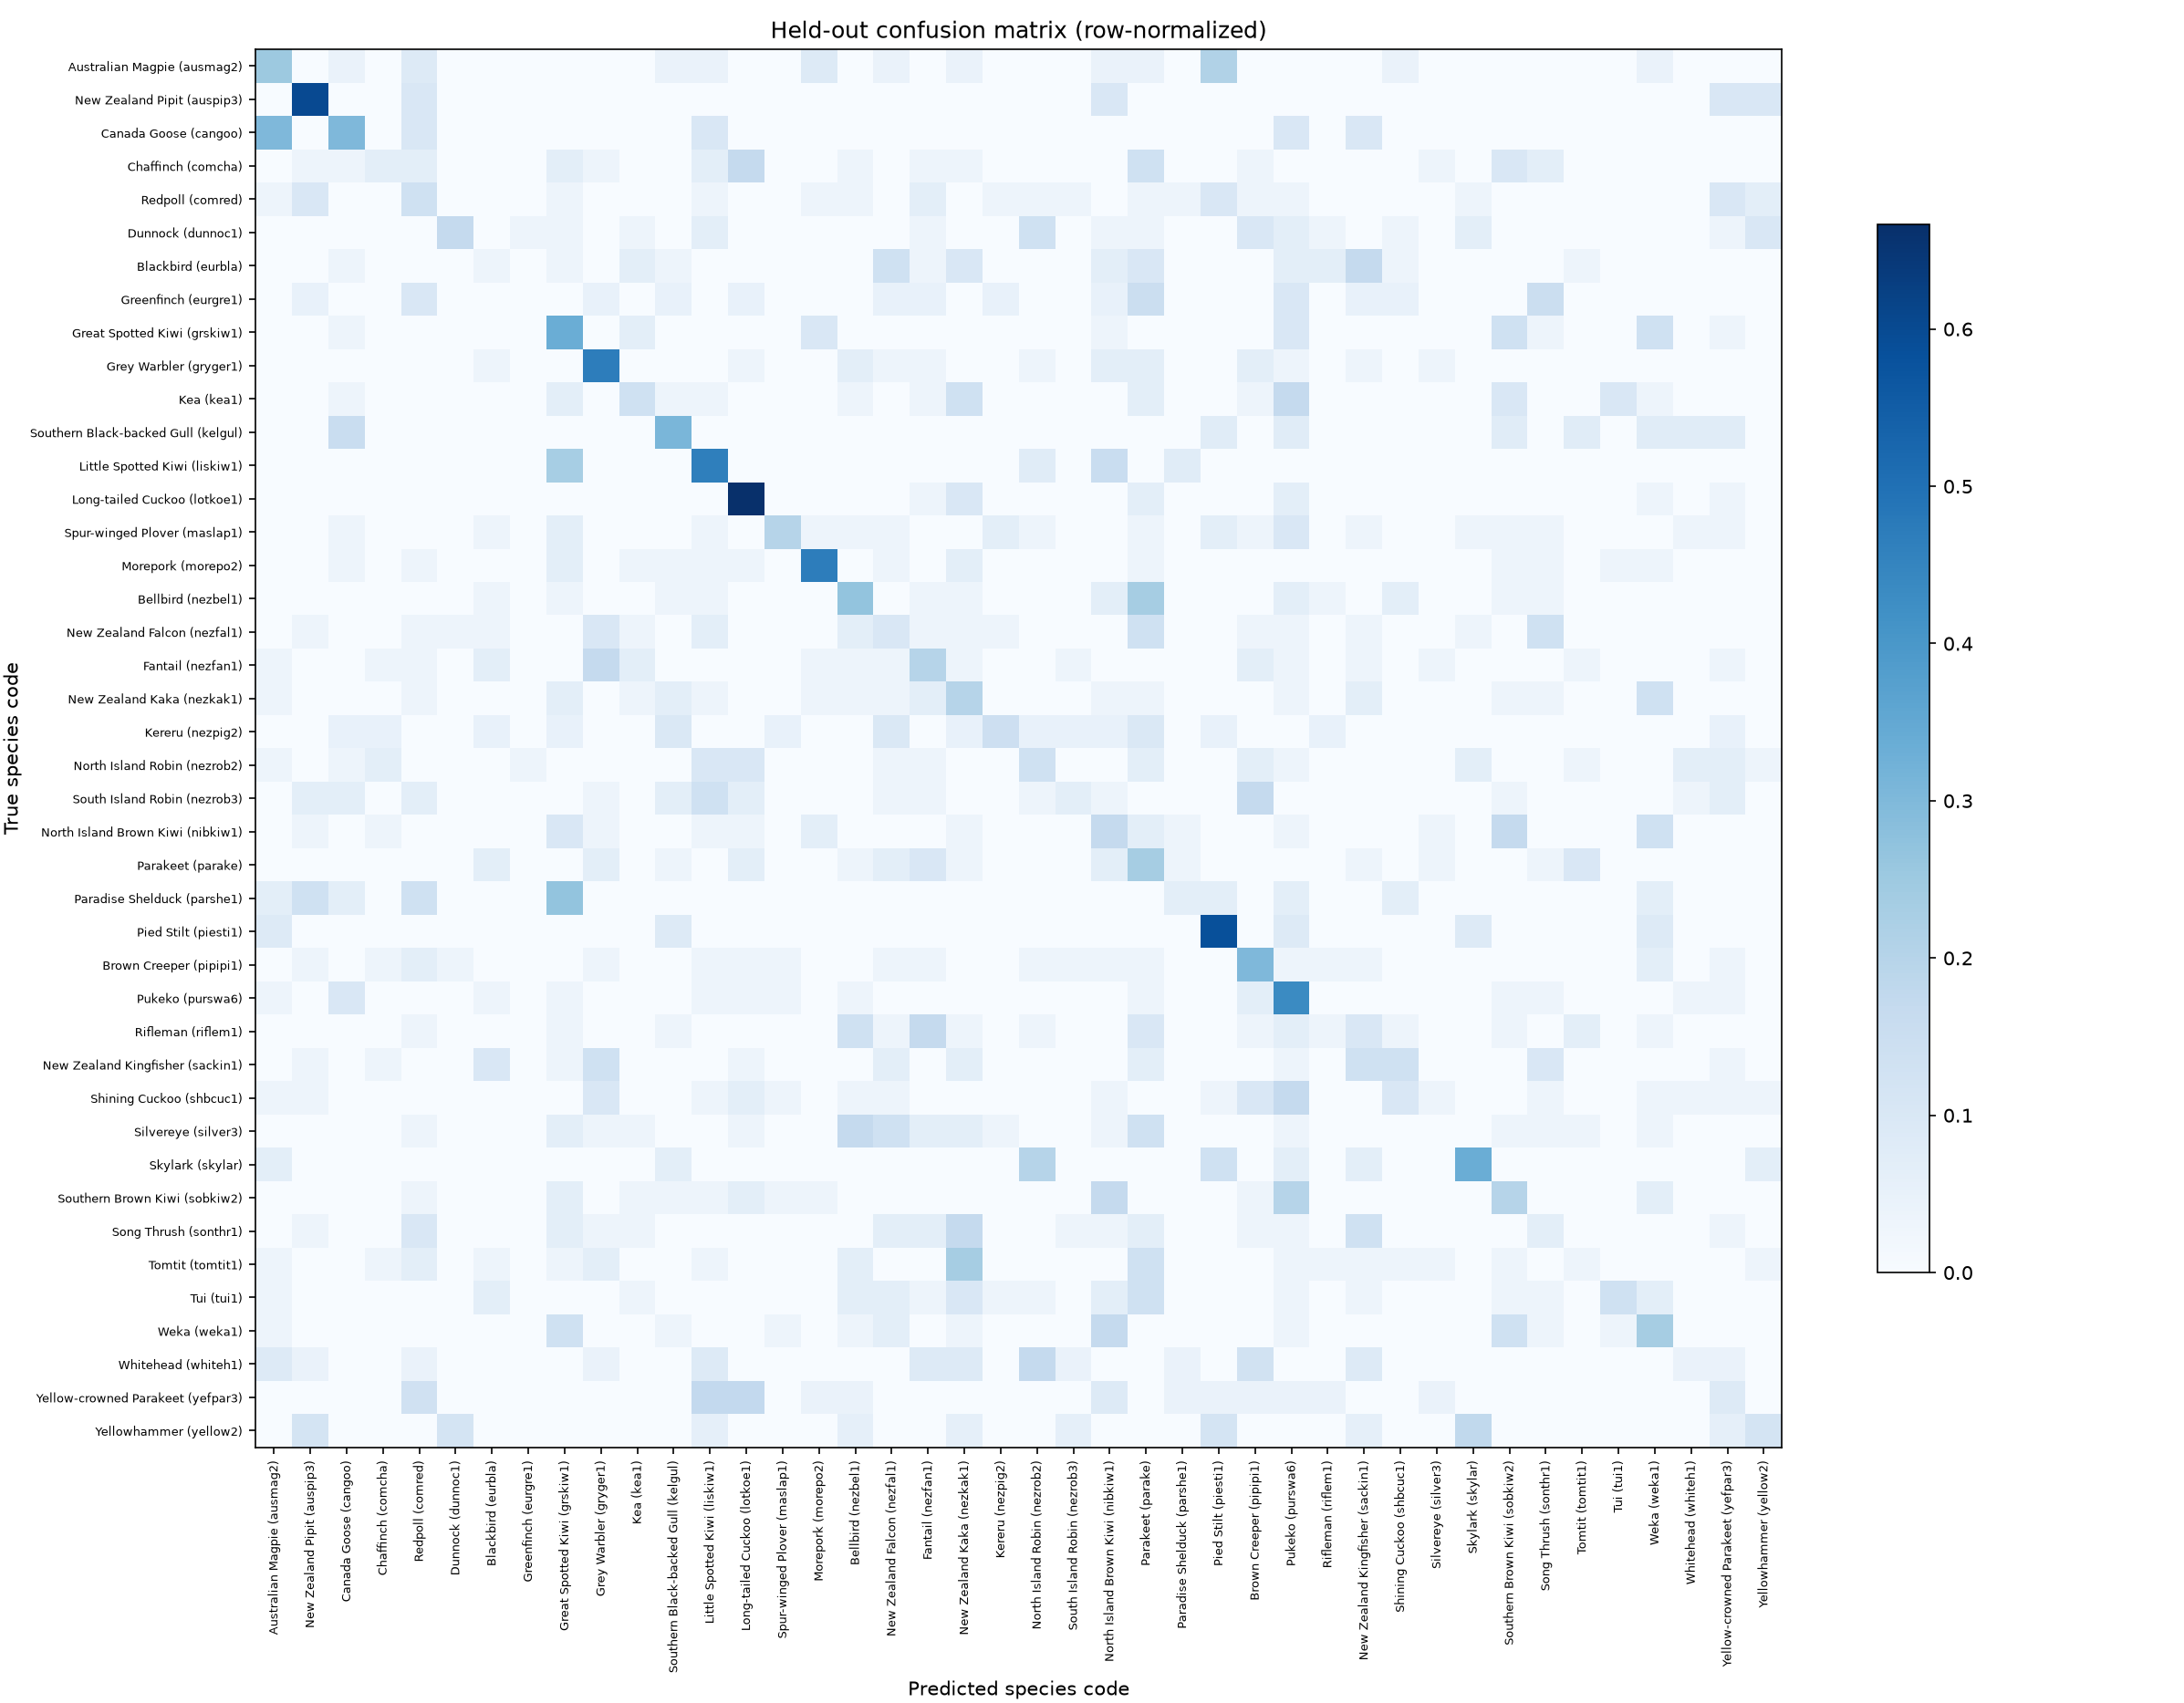

Data behind this chart, as committed beside it:
true_label, Australian Magpie (ausmag2), New Zealand Pipit (auspip3), Canada Goose (cangoo), Chaffinch (comcha), Redpoll (comred), Dunnock (dunnoc1), Blackbird (eurbla), Greenfinch (eurgre1), Great Spotted Kiwi (grskiw1), Grey Warbler (gryger1), Kea (kea1), Southern Black-backed Gull (kelgul), Little Spotted Kiwi (liskiw1), Long-tailed Cuckoo (lotkoe1), Spur-winged Plover (maslap1), Morepork (morepo2), Bellbird (nezbel1), New Zealand Falcon (nezfal1), Fantail (nezfan1), New Zealand Kaka (nezkak1), Kereru (nezpig2), North Island Robin (nezrob2), South Island Robin (nezrob3)
Australian Magpie (ausmag2), 0.25, 0.0, 0.04167, 0.0, 0.08333, 0.0, 0.0, 0.0, 0.0, 0.0, 0.0, 0.04167, 0.04167, 0.0, 0.0, 0.08333, 0.0, 0.04167, 0.0, 0.04167, 0.0, 0.0, 0.0
New Zealand Pipit (auspip3), 0.0, 0.6, 0.0, 0.0, 0.1, 0.0, 0.0, 0.0, 0.0, 0.0, 0.0, 0.0, 0.0, 0.0, 0.0, 0.0, 0.0, 0.0, 0.0, 0.0, 0.0, 0.0, 0.0
Canada Goose (cangoo), 0.3, 0.0, 0.3, 0.0, 0.1, 0.0, 0.0, 0.0, 0.0, 0.0, 0.0, 0.0, 0.1, 0.0, 0.0, 0.0, 0.0, 0.0, 0.0, 0.0, 0.0, 0.0, 0.0
Chaffinch (comcha), 0.0, 0.03333, 0.03333, 0.06667, 0.06667, 0.0, 0.0, 0.0, 0.06667, 0.03333, 0.0, 0.0, 0.06667, 0.1667, 0.0, 0.0, 0.03333, 0.0, 0.03333, 0.03333, 0.0, 0.0, 0.0
Redpoll (comred), 0.03333, 0.1, 0.0, 0.0, 0.1333, 0.0, 0.0, 0.0, 0.03333, 0.0, 0.0, 0.0, 0.03333, 0.0, 0.0, 0.03333, 0.03333, 0.0, 0.06667, 0.0, 0.03333, 0.03333, 0.03333
Dunnock (dunnoc1), 0.0, 0.0, 0.0, 0.0, 0.0, 0.1667, 0.0, 0.03333, 0.03333, 0.0, 0.03333, 0.0, 0.06667, 0.0, 0.0, 0.0, 0.0, 0.0, 0.03333, 0.0, 0.0, 0.1333, 0.0
Blackbird (eurbla), 0.0, 0.0, 0.03333, 0.0, 0.0, 0.0, 0.03333, 0.0, 0.03333, 0.0, 0.06667, 0.03333, 0.0, 0.0, 0.0, 0.0, 0.0, 0.1333, 0.03333, 0.1, 0.0, 0.0, 0.0
Greenfinch (eurgre1), 0.0, 0.05, 0.0, 0.0, 0.1, 0.0, 0.0, 0.0, 0.0, 0.05, 0.0, 0.05, 0.0, 0.05, 0.0, 0.0, 0.0, 0.05, 0.05, 0.0, 0.05, 0.0, 0.0
Great Spotted Kiwi (grskiw1), 0.0, 0.0, 0.03333, 0.0, 0.0, 0.0, 0.0, 0.0, 0.3333, 0.0, 0.06667, 0.0, 0.0, 0.0, 0.0, 0.1, 0.0, 0.0, 0.0, 0.0, 0.0, 0.0, 0.0
Grey Warbler (gryger1), 0.0, 0.0, 0.0, 0.0, 0.0, 0.0, 0.03333, 0.0, 0.0, 0.4667, 0.0, 0.0, 0.0, 0.03333, 0.0, 0.0, 0.06667, 0.03333, 0.03333, 0.0, 0.0, 0.03333, 0.0
Kea (kea1), 0.0, 0.0, 0.03333, 0.0, 0.0, 0.0, 0.0, 0.0, 0.06667, 0.0, 0.1333, 0.03333, 0.03333, 0.0, 0.0, 0.0, 0.03333, 0.0, 0.03333, 0.1333, 0.0, 0.0, 0.0
Southern Black-backed Gull (kelgul), 0.0, 0.0, 0.1538, 0.0, 0.0, 0.0, 0.0, 0.0, 0.0, 0.0, 0.0, 0.3077, 0.0, 0.0, 0.0, 0.0, 0.0, 0.0, 0.0, 0.0, 0.0, 0.0, 0.0
Little Spotted Kiwi (liskiw1), 0.0, 0.0, 0.0, 0.0, 0.0, 0.0, 0.0, 0.0, 0.2308, 0.0, 0.0, 0.0, 0.4615, 0.0, 0.0, 0.0, 0.0, 0.0, 0.0, 0.0, 0.0, 0.07692, 0.0
Long-tailed Cuckoo (lotkoe1), 0.0, 0.0, 0.0, 0.0, 0.0, 0.0, 0.0, 0.0, 0.0, 0.0, 0.0, 0.0, 0.0, 0.6667, 0.0, 0.0, 0.0, 0.0, 0.03333, 0.1, 0.0, 0.0, 0.0
Spur-winged Plover (maslap1), 0.0, 0.0, 0.03333, 0.0, 0.0, 0.0, 0.03333, 0.0, 0.06667, 0.0, 0.0, 0.0, 0.03333, 0.0, 0.2, 0.03333, 0.03333, 0.03333, 0.0, 0.0, 0.06667, 0.03333, 0.0
Morepork (morepo2), 0.0, 0.0, 0.03333, 0.0, 0.03333, 0.0, 0.0, 0.0, 0.06667, 0.0, 0.03333, 0.03333, 0.03333, 0.03333, 0.0, 0.4667, 0.0, 0.03333, 0.0, 0.06667, 0.0, 0.0, 0.0
Bellbird (nezbel1), 0.0, 0.0, 0.0, 0.0, 0.0, 0.0, 0.03333, 0.0, 0.03333, 0.0, 0.0, 0.03333, 0.03333, 0.0, 0.0, 0.0, 0.2667, 0.0, 0.03333, 0.03333, 0.0, 0.0, 0.0
New Zealand Falcon (nezfal1), 0.0, 0.03333, 0.0, 0.0, 0.03333, 0.03333, 0.03333, 0.0, 0.0, 0.1, 0.03333, 0.0, 0.06667, 0.0, 0.0, 0.0, 0.06667, 0.1, 0.03333, 0.03333, 0.03333, 0.0, 0.0
Fantail (nezfan1), 0.03333, 0.0, 0.0, 0.03333, 0.03333, 0.0, 0.06667, 0.0, 0.0, 0.1667, 0.06667, 0.0, 0.0, 0.0, 0.0, 0.03333, 0.03333, 0.03333, 0.2, 0.03333, 0.0, 0.0, 0.03333
New Zealand Kaka (nezkak1), 0.03333, 0.0, 0.0, 0.0, 0.03333, 0.0, 0.0, 0.0, 0.06667, 0.0, 0.03333, 0.06667, 0.03333, 0.0, 0.0, 0.03333, 0.03333, 0.03333, 0.06667, 0.2, 0.0, 0.0, 0.0
Kereru (nezpig2), 0.0, 0.0, 0.04762, 0.04762, 0.0, 0.0, 0.04762, 0.0, 0.04762, 0.0, 0.0, 0.09524, 0.0, 0.0, 0.04762, 0.0, 0.0, 0.09524, 0.0, 0.04762, 0.1429, 0.04762, 0.04762
North Island Robin (nezrob2), 0.03333, 0.0, 0.03333, 0.06667, 0.0, 0.0, 0.0, 0.03333, 0.0, 0.0, 0.0, 0.0, 0.1, 0.1, 0.0, 0.0, 0.0, 0.03333, 0.03333, 0.0, 0.0, 0.1333, 0.0
South Island Robin (nezrob3), 0.0, 0.06667, 0.06667, 0.0, 0.06667, 0.0, 0.0, 0.0, 0.0, 0.03333, 0.0, 0.06667, 0.1333, 0.06667, 0.0, 0.0, 0.0, 0.03333, 0.03333, 0.0, 0.0, 0.03333, 0.06667
North Island Brown Kiwi (nibkiw1), 0.0, 0.03333, 0.0, 0.03333, 0.0, 0.0, 0.0, 0.0, 0.1, 0.03333, 0.0, 0.0, 0.03333, 0.03333, 0.0, 0.06667, 0.0, 0.0, 0.0, 0.03333, 0.0, 0.0, 0.0
Parakeet (parake), 0.0, 0.0, 0.0, 0.0, 0.0, 0.0, 0.06667, 0.0, 0.0, 0.06667, 0.0, 0.03333, 0.0, 0.06667, 0.0, 0.0, 0.03333, 0.06667, 0.1, 0.03333, 0.0, 0.0, 0.0
Paradise Shelduck (parshe1), 0.06667, 0.1333, 0.06667, 0.0, 0.1333, 0.0, 0.0, 0.0, 0.2667, 0.0, 0.0, 0.0, 0.0, 0.0, 0.0, 0.0, 0.0, 0.0, 0.0, 0.0, 0.0, 0.0, 0.0
Pied Stilt (piesti1), 0.08333, 0.0, 0.0, 0.0, 0.0, 0.0, 0.0, 0.0, 0.0, 0.0, 0.0, 0.08333, 0.0, 0.0, 0.0, 0.0, 0.0, 0.0, 0.0, 0.0, 0.0, 0.0, 0.0
Brown Creeper (pipipi1), 0.0, 0.03333, 0.0, 0.03333, 0.06667, 0.03333, 0.0, 0.0, 0.0, 0.03333, 0.0, 0.0, 0.03333, 0.03333, 0.03333, 0.0, 0.0, 0.03333, 0.03333, 0.0, 0.0, 0.03333, 0.03333
Pukeko (purswa6), 0.03333, 0.0, 0.1, 0.0, 0.0, 0.0, 0.03333, 0.0, 0.03333, 0.0, 0.0, 0.0, 0.03333, 0.03333, 0.03333, 0.0, 0.03333, 0.0, 0.0, 0.0, 0.0, 0.0, 0.0
Rifleman (riflem1), 0.0, 0.0, 0.0, 0.0, 0.03333, 0.0, 0.0, 0.0, 0.03333, 0.0, 0.0, 0.03333, 0.0, 0.0, 0.0, 0.0, 0.1333, 0.03333, 0.1667, 0.03333, 0.0, 0.03333, 0.0
New Zealand Kingfisher (sackin1), 0.0, 0.03333, 0.0, 0.03333, 0.0, 0.0, 0.1, 0.0, 0.03333, 0.1333, 0.0, 0.0, 0.0, 0.03333, 0.0, 0.0, 0.0, 0.06667, 0.0, 0.06667, 0.0, 0.0, 0.0
Shining Cuckoo (shbcuc1), 0.03333, 0.03333, 0.0, 0.0, 0.0, 0.0, 0.0, 0.0, 0.0, 0.1, 0.0, 0.0, 0.03333, 0.06667, 0.03333, 0.0, 0.03333, 0.03333, 0.0, 0.0, 0.0, 0.0, 0.0
Silvereye (silver3), 0.0, 0.0, 0.0, 0.0, 0.03333, 0.0, 0.0, 0.0, 0.06667, 0.03333, 0.03333, 0.0, 0.0, 0.03333, 0.0, 0.0, 0.1667, 0.1333, 0.06667, 0.06667, 0.03333, 0.0, 0.0
Skylark (skylar), 0.06667, 0.0, 0.0, 0.0, 0.0, 0.0, 0.0, 0.0, 0.0, 0.0, 0.0, 0.06667, 0.0, 0.0, 0.0, 0.0, 0.0, 0.0, 0.0, 0.0, 0.0, 0.2, 0.0
Southern Brown Kiwi (sobkiw2), 0.0, 0.0, 0.0, 0.0, 0.03333, 0.0, 0.0, 0.0, 0.06667, 0.0, 0.03333, 0.03333, 0.03333, 0.06667, 0.03333, 0.03333, 0.0, 0.0, 0.0, 0.0, 0.0, 0.0, 0.0
Song Thrush (sonthr1), 0.0, 0.03333, 0.0, 0.0, 0.1, 0.0, 0.0, 0.0, 0.06667, 0.03333, 0.03333, 0.0, 0.0, 0.0, 0.0, 0.0, 0.0, 0.06667, 0.06667, 0.1667, 0.0, 0.0, 0.03333
Tomtit (tomtit1), 0.03333, 0.0, 0.0, 0.03333, 0.06667, 0.0, 0.03333, 0.0, 0.03333, 0.06667, 0.0, 0.0, 0.03333, 0.0, 0.0, 0.0, 0.06667, 0.0, 0.0, 0.2333, 0.0, 0.0, 0.0
Tui (tui1), 0.03333, 0.0, 0.0, 0.0, 0.0, 0.0, 0.06667, 0.0, 0.0, 0.0, 0.03333, 0.0, 0.0, 0.0, 0.0, 0.0, 0.06667, 0.06667, 0.03333, 0.1, 0.03333, 0.03333, 0.0
Weka (weka1), 0.03333, 0.0, 0.0, 0.0, 0.0, 0.0, 0.0, 0.0, 0.1333, 0.0, 0.0, 0.03333, 0.0, 0.0, 0.03333, 0.0, 0.03333, 0.06667, 0.0, 0.03333, 0.0, 0.0, 0.0
Whitehead (whiteh1), 0.08333, 0.04167, 0.0, 0.0, 0.04167, 0.0, 0.0, 0.0, 0.0, 0.04167, 0.0, 0.0, 0.08333, 0.0, 0.0, 0.0, 0.0, 0.0, 0.08333, 0.08333, 0.0, 0.1667, 0.04167
Yellow-crowned Parakeet (yefpar3), 0.0, 0.0, 0.0, 0.0, 0.1304, 0.0, 0.0, 0.0, 0.0, 0.0, 0.0, 0.0, 0.1739, 0.1739, 0.0, 0.04348, 0.04348, 0.0, 0.0, 0.0, 0.0, 0.0, 0.0
Yellowhammer (yellow2), 0.0, 0.1176, 0.0, 0.0, 0.0, 0.1176, 0.0, 0.0, 0.0, 0.0, 0.0, 0.0, 0.05882, 0.0, 0.0, 0.0, 0.05882, 0.0, 0.0, 0.05882, 0.0, 0.0, 0.05882
